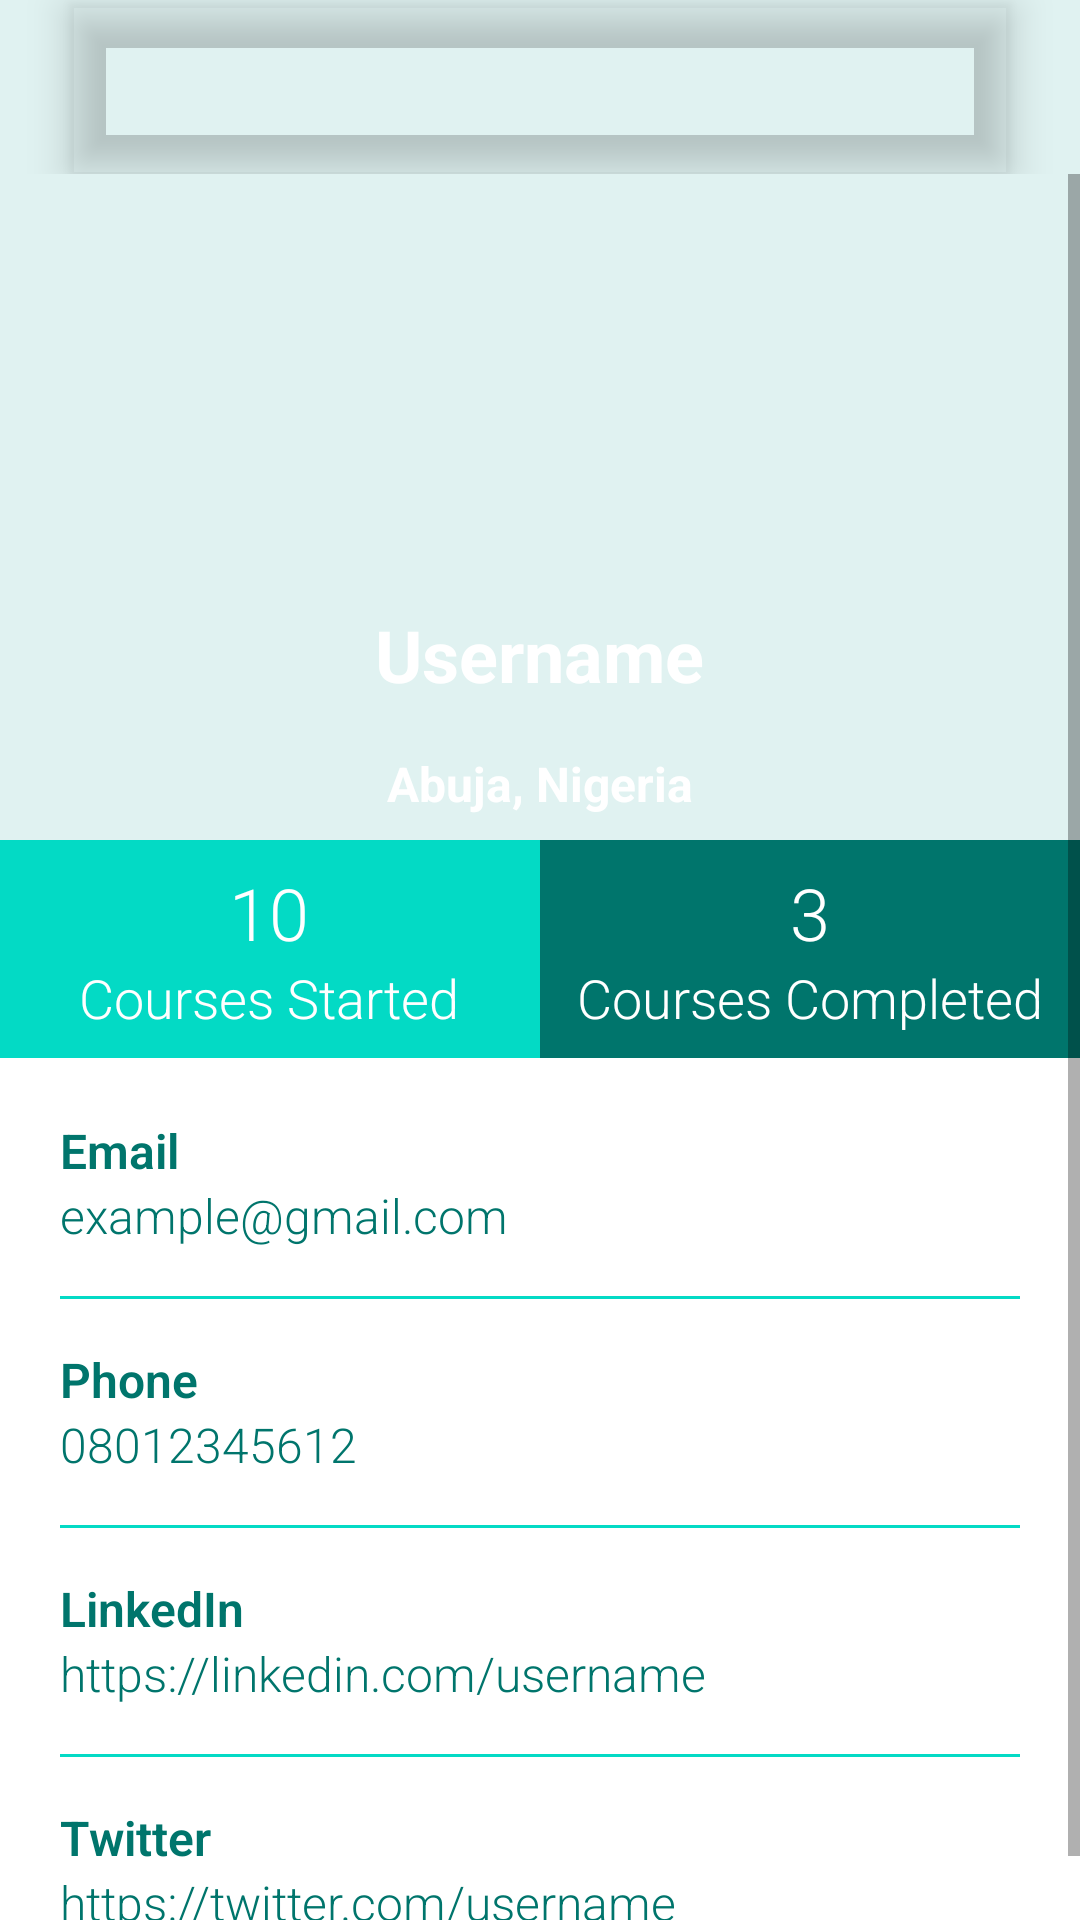

Here is an Android app screen rendered from its layout file. Give the layout XML and the strings, colors and styles it references.
<!-- AndroidManifest.xml: application theme Theme.Tekmooc -->
<!-- res/layout/fragment_profile.xml -->
<?xml version="1.0" encoding="utf-8"?>
<layout xmlns:android="http://schemas.android.com/apk/res/android"
    xmlns:app="http://schemas.android.com/apk/res-auto"
    xmlns:tools="http://schemas.android.com/tools"
    tools:context=".ui.fragments.ProfileFragment">

    <data>

    </data>

    <LinearLayout
        android:layout_width="match_parent"
        android:layout_height="wrap_content"
        android:orientation="vertical">

        <include
            android:id="@+id/profile_toolbar"
            layout="@layout/app_main_screen"
            app:layout_constraintEnd_toEndOf="parent"
            app:layout_constraintStart_toStartOf="parent"
            app:layout_constraintTop_toTopOf="parent" />


    <ScrollView
        android:layout_width="match_parent"
        android:layout_height="wrap_content"
        >

        <RelativeLayout
            android:layout_width="match_parent"
            android:layout_height="wrap_content">

            <RelativeLayout
                android:id="@+id/image_block"
                android:layout_width="match_parent"
                android:layout_height="wrap_content"
                android:background="@color/purple_500">

                <RelativeLayout
                    android:id="@+id/circle"
                    android:layout_width="wrap_content"
                    android:layout_height="wrap_content"
                    android:layout_centerHorizontal="true">

                    <ImageView
                        android:id="@+id/user_image"
                        android:layout_width="120dp"
                        android:layout_height="120dp"
                        android:layout_marginStart="8dp"
                        android:layout_marginTop="8dp"
                        android:layout_marginEnd="8dp"
                        android:layout_marginBottom="8dp"
                        android:contentDescription="@string/user_image_a"
                        android:padding="4dp"
                        android:scaleType="centerCrop"
                        android:src="@drawable/ic_baseline_account_circle_24" />
                </RelativeLayout>

                <TextView
                    android:id="@+id/user_name"
                    android:layout_width="wrap_content"
                    android:layout_height="wrap_content"
                    android:layout_below="@id/circle"
                    android:layout_centerHorizontal="true"
                    android:layout_marginStart="8dp"
                    android:layout_marginTop="8dp"
                    android:layout_marginEnd="8dp"
                    android:layout_marginBottom="8dp"
                    android:text="@string/user_name"
                    android:textAppearance="@style/TextAppearance.AppCompat.Medium"
                    android:textColor="@color/white"
                    android:textSize="24sp"
                    android:textStyle="bold" />

                <TextView
                    android:id="@+id/user_address"
                    android:layout_width="wrap_content"
                    android:layout_height="wrap_content"
                    android:layout_below="@id/user_name"
                    android:layout_centerHorizontal="true"
                    android:layout_marginStart="8dp"
                    android:layout_marginTop="8dp"
                    android:layout_marginEnd="8dp"
                    android:layout_marginBottom="8dp"
                    android:text="@string/user_address"
                    android:textAppearance="@style/TextAppearance.AppCompat.Medium"
                    android:textColor="@color/white"
                    android:textSize="16sp"
                    android:textStyle="bold" />

            </RelativeLayout>

            <LinearLayout
                android:id="@+id/linear"
                android:layout_width="match_parent"
                android:layout_height="wrap_content"
                android:layout_below="@id/image_block"
                android:baselineAligned="false">

                <RelativeLayout
                    android:layout_width="match_parent"
                    android:layout_height="wrap_content"
                    android:gravity="center"
                    android:layout_weight="1"
                    android:paddingTop="8dp"
                    android:paddingBottom="8dp"
                    android:background="@color/teal_200">

                    <LinearLayout
                        android:layout_width="wrap_content"
                        android:layout_height="wrap_content"
                        android:orientation="vertical">

                        <TextView
                            android:id="@+id/course_started_text"
                            android:layout_width="wrap_content"
                            android:layout_height="wrap_content"
                            android:textSize="24sp"
                            android:layout_gravity="center"
                            android:fontFamily="sans-serif-light"
                            android:textColor="@color/white"
                            android:text="@string/_10" />

                        <TextView
                            android:id="@+id/started_label"
                            android:layout_width="wrap_content"
                            android:layout_height="wrap_content"
                            android:textSize="18sp"
                            android:fontFamily="sans-serif-light"
                            android:textColor="@color/white"
                            android:text="@string/started">

                        </TextView>
                    </LinearLayout>
                </RelativeLayout>

                <RelativeLayout
                    android:layout_width="match_parent"
                    android:layout_height="wrap_content"
                    android:gravity="center"
                    android:layout_weight="1"
                    android:paddingTop="8dp"
                    android:paddingBottom="8dp"
                    android:background="@color/purple_700">

                    <LinearLayout
                        android:layout_width="wrap_content"
                        android:layout_height="wrap_content"
                        android:orientation="vertical">

                        <TextView
                            android:layout_width="wrap_content"
                            android:layout_height="wrap_content"
                            android:textSize="24sp"
                            android:layout_gravity="center"
                            android:fontFamily="sans-serif-light"
                            android:textColor="@color/white"
                            android:text="@string/_3" />

                        <TextView
                            android:layout_width="wrap_content"
                            android:layout_height="wrap_content"
                            android:textSize="18sp"
                            android:fontFamily="sans-serif-light"
                            android:textColor="@color/white"
                            android:text="@string/completed">

                        </TextView>
                    </LinearLayout>
                </RelativeLayout>
            </LinearLayout>

            <RelativeLayout
                android:layout_below="@id/linear"
                android:layout_width="match_parent"
                android:layout_height="match_parent">

                <include layout="@layout/text_container" />
            </RelativeLayout>
        </RelativeLayout>
    </ScrollView>
    </LinearLayout>
</layout>
<!-- res/layout/app_main_screen.xml (included above) -->
<?xml version="1.0" encoding="utf-8"?>
<androidx.constraintlayout.widget.ConstraintLayout xmlns:android="http://schemas.android.com/apk/res/android"
    xmlns:app="http://schemas.android.com/apk/res-auto"
    xmlns:tools="http://schemas.android.com/tools"
    android:layout_width="match_parent"
    android:layout_height="wrap_content"
    android:background="@color/teal"
    tools:context=".ui.MainActivity">

    <androidx.coordinatorlayout.widget.CoordinatorLayout
        android:id="@+id/coordinator"
        android:layout_width="match_parent"
        android:layout_height="wrap_content"
        app:layout_constraintEnd_toEndOf="parent"
        app:layout_constraintStart_toStartOf="parent"
        app:layout_constraintTop_toTopOf="parent">

        <com.google.android.material.appbar.AppBarLayout
            android:id="@+id/app_bar"
            android:layout_width="match_parent"
            android:layout_height="wrap_content"
            android:layout_marginHorizontal="24dp"
            android:layout_marginTop="2dp"
            android:background="@android:color/transparent"
            app:elevation="8dp">

            <androidx.appcompat.widget.Toolbar
                android:id="@+id/toolbar"
                android:layout_width="match_parent"
                android:layout_height="?attr/actionBarSize"
                android:elevation="4dp"
                app:contentInsetStartWithNavigation="0dp"
                >



















            </androidx.appcompat.widget.Toolbar>

        </com.google.android.material.appbar.AppBarLayout>
    </androidx.coordinatorlayout.widget.CoordinatorLayout>

</androidx.constraintlayout.widget.ConstraintLayout>
<!-- res/layout/text_container.xml (included above) -->
<?xml version="1.0" encoding="utf-8"?>
<RelativeLayout
    xmlns:android="http://schemas.android.com/apk/res/android"
    android:layout_width="match_parent"
    android:layout_height="match_parent">
        <LinearLayout
            android:layout_width="match_parent"
            android:layout_height="wrap_content"
            android:layout_marginTop="20dp"
            android:layout_marginLeft="20dp"
            android:layout_marginRight="20dp"
            android:orientation="vertical">
            <LinearLayout
                android:id="@+id/user_email"
                android:layout_width="match_parent"
                android:layout_height="wrap_content"
                android:orientation="vertical">
                <TextView
                    android:layout_width="wrap_content"
                    android:layout_height="wrap_content"
                    android:text="@string/email"
                    android:textStyle="bold"
                    android:fontFamily="sans-serif-light"
                    android:textColor="@color/purple_700"
                    android:textSize="16sp"/>

                <TextView
                    android:layout_width="wrap_content"
                    android:layout_height="wrap_content"
                    android:text="@string/user_enail"
                    android:fontFamily="sans-serif-light"
                    android:textColor="@color/purple_700"
                    android:textSize="16sp"/>

                <View
                    android:layout_width="match_parent"
                    android:layout_height="1dp"
                    android:layout_marginTop="16dp"
                    android:background="@color/teal_200"
                    />

            </LinearLayout>

            <LinearLayout
                android:id="@+id/user_phone"
                android:layout_width="match_parent"
                android:layout_height="wrap_content"
                android:layout_marginTop="16dp"
                android:orientation="vertical"
                >
                <TextView
                    android:layout_width="wrap_content"
                    android:layout_height="wrap_content"
                    android:text="@string/phone"
                    android:textStyle="bold"
                    android:fontFamily="sans-serif-light"
                    android:textColor="@color/purple_700"
                    android:textSize="16sp"/>

                <TextView
                    android:layout_width="wrap_content"
                    android:layout_height="wrap_content"
                    android:text="@string/_08012345612"
                    android:fontFamily="sans-serif-light"
                    android:textColor="@color/purple_700"
                    android:textSize="16sp"/>

                <View
                    android:layout_width="match_parent"
                    android:layout_height="1dp"
                    android:layout_marginTop="16dp"
                    android:background="@color/teal_200"
                    />

            </LinearLayout>

            <LinearLayout
                android:id="@+id/user_linked_in"
                android:layout_width="match_parent"
                android:layout_height="wrap_content"
                android:layout_marginTop="16dp"
                android:orientation="vertical">
                <TextView
                    android:layout_width="wrap_content"
                    android:layout_height="wrap_content"
                    android:text="@string/linkedin"
                    android:textStyle="bold"
                    android:fontFamily="sans-serif-light"
                    android:textColor="@color/purple_700"
                    android:textSize="16sp"/>

                <TextView
                    android:layout_width="wrap_content"
                    android:layout_height="wrap_content"
                    android:text="@string/https_linkedin_com_user"
                    android:fontFamily="sans-serif-light"
                    android:textColor="@color/purple_700"
                    android:textSize="16sp"/>

                <View
                    android:layout_width="match_parent"
                    android:layout_height="1dp"
                    android:layout_marginTop="16dp"
                    android:background="@color/teal_200"
                    />

            </LinearLayout>
            <LinearLayout
                android:id="@+id/user_twitter"
                android:layout_width="match_parent"
                android:layout_height="wrap_content"
                android:layout_marginTop="16dp"
                android:orientation="vertical">
                <TextView
                    android:layout_width="wrap_content"
                    android:layout_height="wrap_content"
                    android:text="@string/twitter"
                    android:textStyle="bold"
                    android:fontFamily="sans-serif-light"
                    android:textColor="@color/purple_700"
                    android:textSize="16sp"/>

                <TextView
                    android:layout_width="wrap_content"
                    android:layout_height="wrap_content"
                    android:text="@string/https_twitter_com_danieltrejo"
                    android:fontFamily="sans-serif-light"
                    android:textColor="@color/purple_700"
                    android:textSize="16sp"/>

                <View
                    android:layout_width="match_parent"
                    android:layout_height="1dp"
                    android:layout_marginTop="16dp"
                    android:background="@color/teal_200"
                    />

            </LinearLayout>
        </LinearLayout>

</RelativeLayout>
<!-- resources referenced by this layout -->
<resources>
  <color name="purple_500">#e0f2f1</color>
  <color name="purple_700">#00756c</color>
  <color name="teal">#e0f2f1</color>
  <color name="teal_200">#FF03DAC5</color>
  <color name="white">#FFFFFFFF</color>
  <!-- drawable ic_baseline_menu_24 (drawable) -->
  <vector android:height="24dp" android:tint="#00756C"
      android:viewportHeight="24" android:viewportWidth="24"
      android:width="24dp" xmlns:android="http://schemas.android.com/apk/res/android">
      <path android:fillColor="@android:color/white" android:pathData="M3,18h18v-2L3,16v2zM3,13h18v-2L3,11v2zM3,6v2h18L21,6L3,6z"/>
  </vector>
  <!-- drawable ic_baseline_search_24 (drawable) -->
  <vector android:height="24dp" android:tint="#00756C"
      android:viewportHeight="24" android:viewportWidth="24"
      android:width="24dp" xmlns:android="http://schemas.android.com/apk/res/android">
      <path android:fillColor="@android:color/white" android:pathData="M15.5,14h-0.79l-0.28,-0.27C15.41,12.59 16,11.11 16,9.5 16,5.91 13.09,3 9.5,3S3,5.91 3,9.5 5.91,16 9.5,16c1.61,0 3.09,-0.59 4.23,-1.57l0.27,0.28v0.79l5,4.99L20.49,19l-4.99,-5zM9.5,14C7.01,14 5,11.99 5,9.5S7.01,5 9.5,5 14,7.01 14,9.5 11.99,14 9.5,14z"/>
  </vector>
  <string name="_08012345612">08012345612</string>
  <string name="_10">10</string>
  <string name="_3">3</string>
  <string name="completed">Courses Completed</string>
  <string name="email">Email</string>
  <string name="https_linkedin_com_user">https://linkedin.com/username</string>
  <string name="https_twitter_com_danieltrejo">https://twitter.com/username</string>
  <string name="linkedin">LinkedIn</string>
  <string name="phone">Phone</string>
  <string name="started">Courses Started</string>
  <string name="twitter">Twitter</string>
  <string name="user_address">Abuja, Nigeria</string>
  <string name="user_enail">example@gmail.com</string>
  <string name="user_image_a">user avatar</string>
  <string name="user_name">Username</string>
  <style name="Widget.App.NavigationView" parent="Widget.MaterialComponents.NavigationView">
          <item name="materialThemeOverlay">@style/ThemeOverlay.App.NavigationView</item>
          <item name="itemIconTint">@color/purple_700</item>
          <item name="itemTextColor">@color/purple_700</item>
          <item name="itemShapeFillColor">@color/teal</item>
      </style>
  <style name="ThemeOverlay.App.NavigationView" parent="">
          <item name="colorPrimary">@color/purple_700</item>
          <item name="colorSurface">@color/teal</item>
          <item name="colorOnSurface">@color/teal</item>
          <item name="textAppearanceHeadline6">@style/TextAppearance.App.Headline6</item>
          <item name="textAppearanceSubtitle2">@style/TextAppearance.App.Subtitle2</item>
          <item name="textAppearanceBody2">@style/TextAppearance.App.Body2</item>
          <item name="shapeAppearanceSmallComponent">@style/ShapeAppearance.App.SmallComponent</item>
      </style>
  <style name="TextAppearance.App.Headline6" parent="TextAppearance.MaterialComponents.Subtitle1">
          <item name="fontFamily">@font/rubik</item>
          <item name="android:fontFamily">@font/rubik</item>
      </style>
  <style name="TextAppearance.App.Subtitle2" parent="TextAppearance.MaterialComponents.Subtitle1">
          <item name="fontFamily">@font/rubik</item>
          <item name="android:fontFamily">@font/rubik</item>
      </style>
  <style name="TextAppearance.App.Body2" parent="TextAppearance.MaterialComponents.Subtitle1">
          <item name="fontFamily">@font/rubik</item>
          <item name="android:fontFamily">@font/rubik</item>
      </style>
  <style name="ShapeAppearance.App.SmallComponent" parent="ShapeAppearance.MaterialComponents.SmallComponent">
          <item name="cornerFamily">cut</item>
          <item name="cornerSize">4dp</item>
      </style>
</resources>
